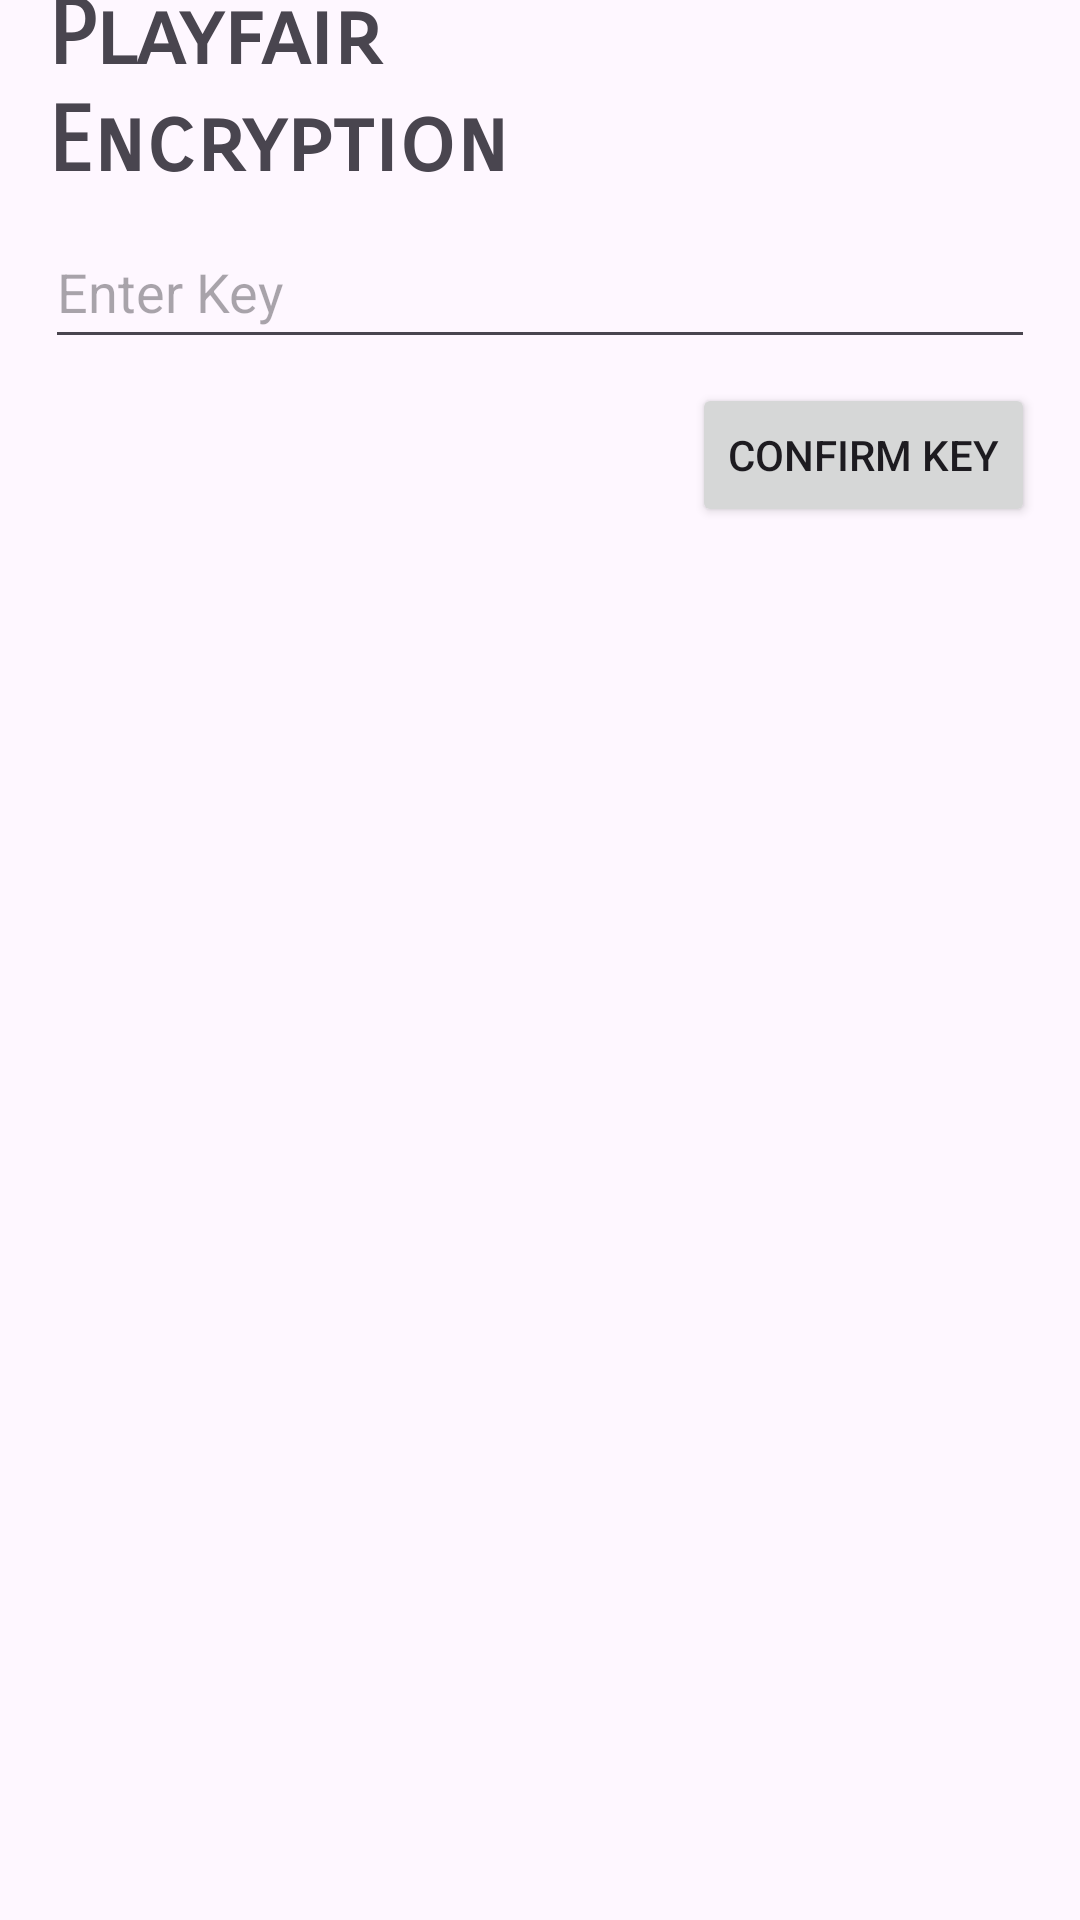

Reconstruct the res/layout file that produces this screen, plus the resources it refers to.
<!-- AndroidManifest.xml: activity theme Theme.EncryptionApp -->
<!-- res/layout/activity_main.xml -->
<?xml version="1.0" encoding="utf-8"?>
<androidx.constraintlayout.widget.ConstraintLayout
        xmlns:android="http://schemas.android.com/apk/res/android"
        xmlns:app="http://schemas.android.com/apk/res-auto"
        xmlns:tools="http://schemas.android.com/tools"
        android:layout_width="match_parent"
        android:layout_height="match_parent"
        android:fitsSystemWindows="true"
        tools:context=".MainActivity" android:id="@+id/coordinatorLayout">
    <TextView
            android:text="@string/Playfair_Encryption_With_Indent"
            android:layout_width="wrap_content"
            android:layout_height="wrap_content" android:id="@+id/App_Title"
            android:textStyle="bold" android:fontFamily="sans-serif-smallcaps"
            android:textSize="30sp" app:layout_constraintTop_toTopOf="parent"
            app:layout_constraintStart_toStartOf="parent" android:layout_marginTop="16dp"
            android:layout_marginStart="16dp"
            android:layout_marginBottom="29dp" app:layout_constraintBottom_toTopOf="@+id/Enter_Key_EditText_Input"/>
    <EditText
            android:id="@+id/Enter_Key_EditText_Input"
            android:layout_width="330dp"
            android:layout_height="48dp"
            android:inputType="text"
            android:ems="10"
            android:hint="@string/Enter_Key_Input" android:layout_marginTop="117dp" android:layout_marginBottom="8dp"
            app:layout_constraintEnd_toEndOf="parent" app:layout_constraintBottom_toTopOf="@+id/Main_Confirm_Key_Button"
            app:layout_constraintTop_toTopOf="parent" app:layout_constraintStart_toStartOf="parent"
            android:layout_marginStart="40dp" android:layout_marginEnd="40dp"
    />
    <Button
            android:id="@+id/Main_Confirm_Key_Button"
            android:text="@string/confirm_key"
            android:layout_width="wrap_content"
            android:layout_height="wrap_content"
            app:layout_constraintBottom_toBottomOf="parent"
            app:layout_constraintTop_toBottomOf="@+id/Enter_Key_EditText_Input" android:layout_marginBottom="510dp"
            app:layout_constraintEnd_toEndOf="@+id/Enter_Key_EditText_Input"/>
</androidx.constraintlayout.widget.ConstraintLayout>
<!-- resources referenced by this layout -->
<resources>
  <string name="Enter_Key_Input">Enter Key</string>
  <string name="Playfair_Encryption_With_Indent">Playfair\nEncryption</string>
  <string name="confirm_key">Confirm Key</string>
  <style name="Theme.EncryptionApp" parent="Base.Theme.EncryptionApp" />
  <style name="Base.Theme.EncryptionApp" parent="Theme.Material3.DayNight.NoActionBar">
          
          
      </style>
</resources>
